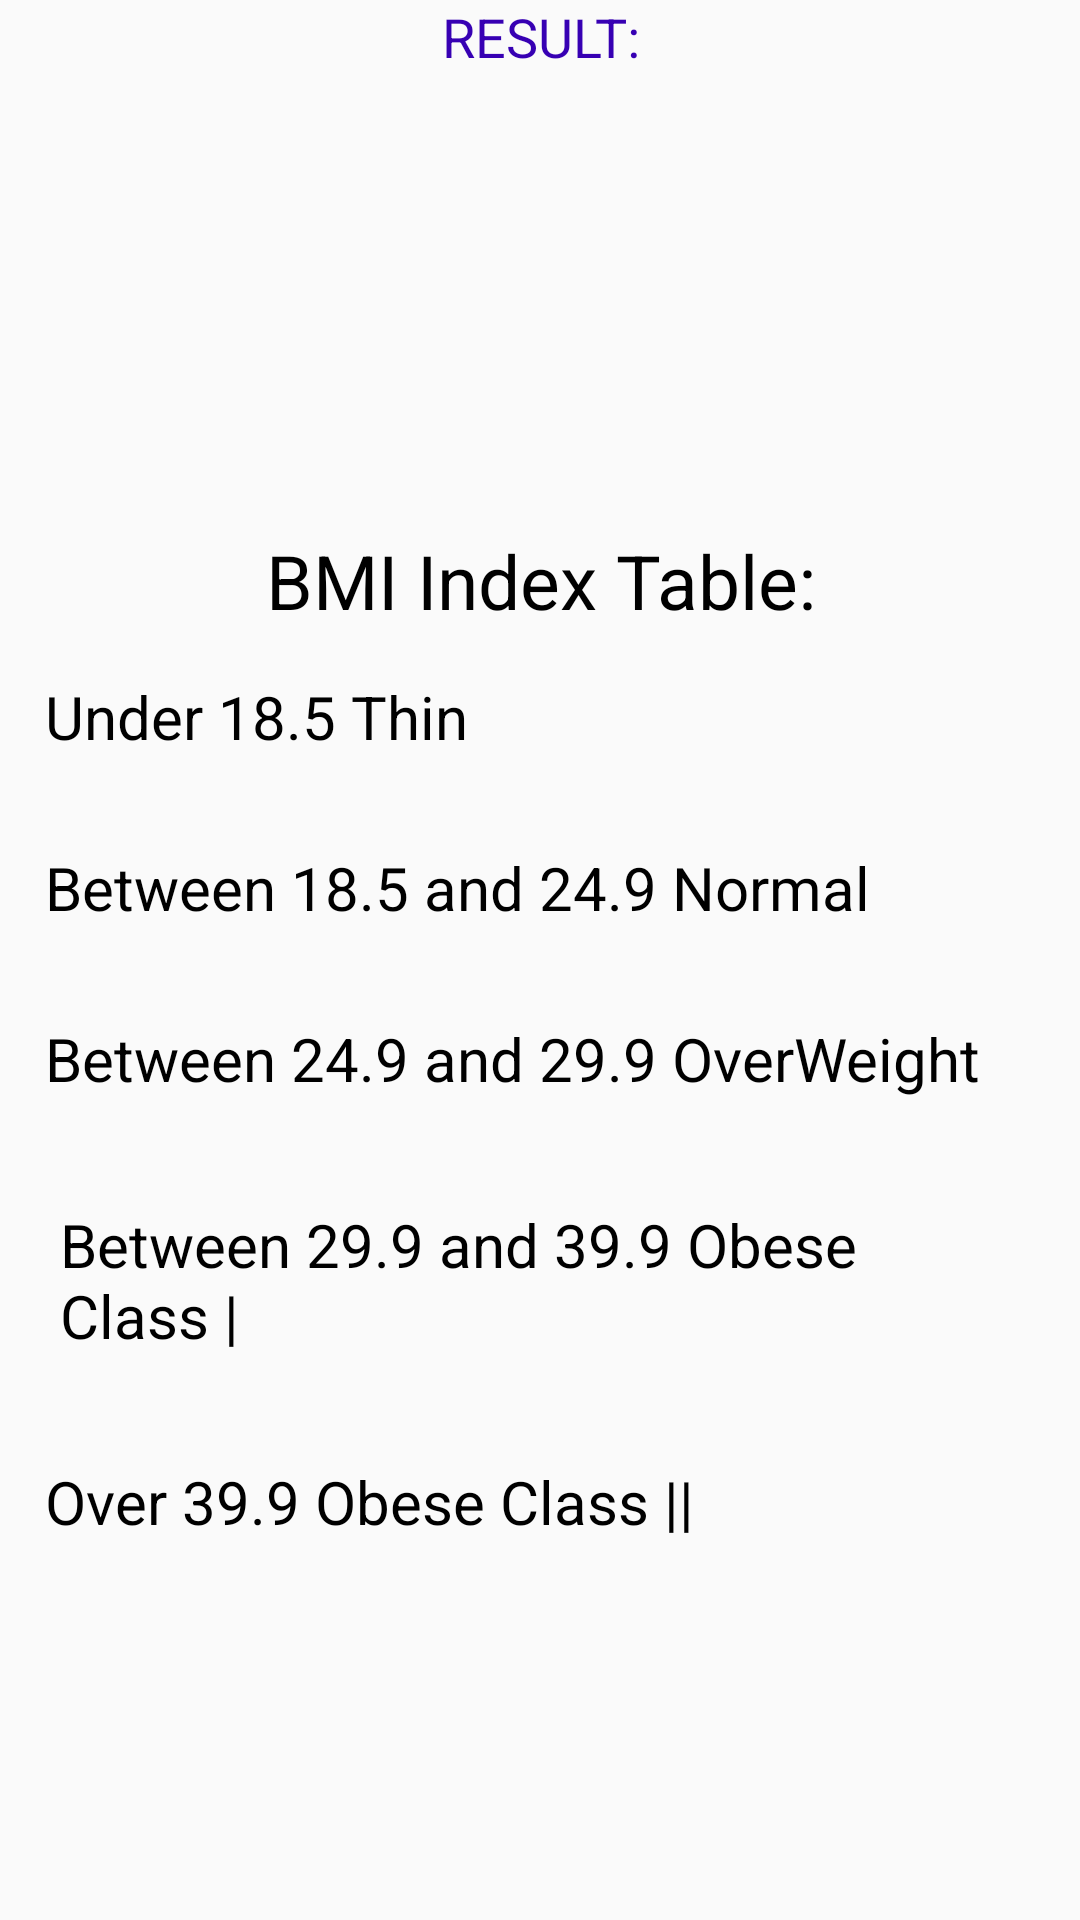

Reconstruct the res/layout file that produces this screen, plus the resources it refers to.
<!-- AndroidManifest.xml: application theme Theme.Myfirstproject -->
<!-- res/layout/activity_result.xml -->
<?xml version="1.0" encoding="utf-8"?>
<LinearLayout xmlns:android="http://schemas.android.com/apk/res/android"
    xmlns:app="http://schemas.android.com/apk/res-auto"
    xmlns:tools="http://schemas.android.com/tools"
    android:layout_width="match_parent"
    android:layout_height="match_parent"
    tools:context=".ResultActivity"
    android:orientation="vertical">

    <TextView
        android:text="RESULT:"
        android:textAlignment="center"
        android:textSize="18sp"
        android:layout_width="match_parent"
        android:layout_height="wrap_content"
        android:textColor="@color/purple_700"/>


    <TextView
        android:id="@+id/recactivity"
        android:layout_width="match_parent"
        android:layout_height="wrap_content"
        tools:text="27.1"
        android:layout_centerHorizontal="true"
        android:layout_centerVertical="true"
        android:textSize="38sp"
        android:layout_margin="18sp"
        android:textAlignment="center"/>

    <TextView
        android:id="@+id/text_clasificacao"
        android:layout_width="match_parent"
        android:layout_height="wrap_content"
        tools:text="Classification:"
        android:textAlignment="center"
        android:textSize="25dp"
        android:layout_margin="16dp"
        android:textColor="@color/black"/>

    <TextView
        android:layout_width="match_parent"
        android:layout_height="wrap_content"
        android:textSize="25sp"
        android:text="BMI Index Table:"
        android:textAlignment="center"
        android:textColor="@color/black"/>

    <TextView
        android:layout_width="wrap_content"
        android:layout_height="wrap_content"
        android:layout_margin="15dp"
        android:text="Under 18.5 Thin"
        android:textSize="20dp"
        android:textColor="@color/black"/>

    <TextView
        android:layout_width="wrap_content"
        android:layout_height="wrap_content"
        android:layout_margin="15dp"
        android:text="Between 18.5 and 24.9 Normal"
        android:textSize="20dp"
        android:textColor="@color/black"/>

    <TextView
        android:layout_width="wrap_content"
        android:layout_height="wrap_content"
        android:text="Between 24.9 and 29.9 OverWeight"
        android:layout_margin="15dp"
        android:textSize="20dp"
        android:textColor="@color/black"/>

    <TextView
        android:layout_width="wrap_content"
        android:layout_height="wrap_content"
        android:layout_margin="20dp"
        android:textSize="20dp"
        android:text="Between 29.9 and 39.9 Obese Class |"
        android:textColor="@color/black"/>

    <TextView
        android:layout_width="wrap_content"
        android:layout_height="wrap_content"
        android:layout_margin="15dp"
        android:textSize="20dp"
        android:text="Over 39.9 Obese Class ||"
        android:textColor="@color/black"/>


</LinearLayout>
<!-- resources referenced by this layout -->
<resources>
  <style name="Theme.Myfirstproject" parent="Theme.AppCompat.Light.DarkActionBar">
          
          <item name="colorPrimary">@color/purple_500</item>
          <item name="colorPrimaryDark">@color/purple_700</item>
          <item name="colorAccent">@color/teal_200</item>
          
      </style>
  <!-- not gathered from this repository: default colours our renderer supplied (Android Studio template values) -->
  <color name="purple_500">#FF6200EE</color>
  <color name="purple_700">#FF3700B3</color>
  <color name="teal_200">#FF03DAC5</color>
  <color name="black">#FF000000</color>
</resources>
